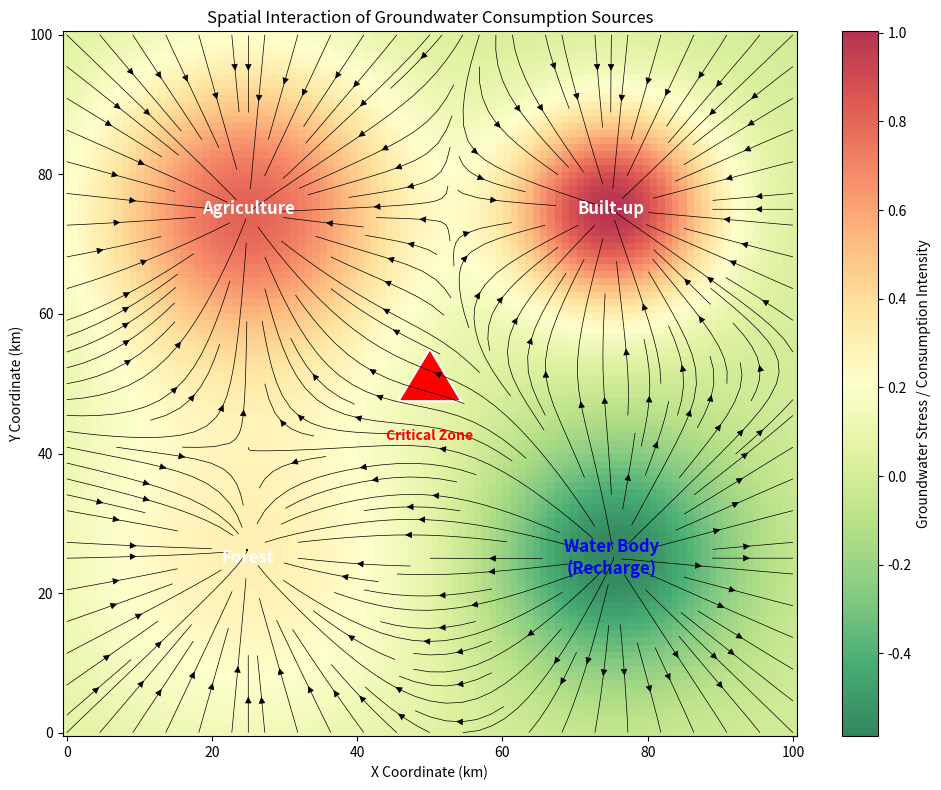

Write the Python code that produced this figure.
import numpy as np
import matplotlib.pyplot as plt
import matplotlib.patches as patches

def gaussian(x, y, x0, y0, sigma, amplitude):
    return amplitude * np.exp(-((x - x0)**2 + (y - y0)**2) / (2 * sigma**2))

def run_groundwater_model():
    # Grid Setup
    N = 100
    x = np.linspace(0, 100, N)
    y = np.linspace(0, 100, N)
    X, Y = np.meshgrid(x, y)
    
    # 1. Define Consumption Sources (Drawdown effects)
    # Head is typically reduced by consumption, so these are negative impacts (drawdowns)
    # or we can model "Consumption Pressure" as positive fields.
    
    # Source A: Agriculture (Wide, heavy consumption)
    Z_agri = gaussian(X, Y, 25, 75, 15, 0.8)
    
    # Source B: Built-up (Concentrated, very heavy)
    Z_built = gaussian(X, Y, 75, 75, 10, 1.0)
    
    # Source C: Forest (Low consumption, stable) - Maybe acts as recharge?
    # Let's assume it has a small positive effect (recharge) or very low consumption.
    # Assignment says "consumption sources", so we'll model as low consumption.
    Z_forest = gaussian(X, Y, 25, 25, 20, 0.3)
    
    # Source D: Water Bodies (Recharge source usually, or evaporation loss)
    # Let's model as a strong Recharge zone (Positive Head contribution) to make it interesting
    # OR if strictly "consumption", maybe evaporation? 
    # Let's treat it as a stabilizing factor (Recharge).
    Z_water = -1.0 * gaussian(X, Y, 75, 25, 12, 0.6) # Negative consumption = Recharge
    
    # Total Impact Field (Net Groundwater Head Change)
    # Base head = 10 units. Subtract consumption, add recharge.
    # Z_total_impact = Consumption Sum
    Z_consumption_field = Z_agri + Z_built + Z_forest + Z_water
    
    # 2. Critical Zone (Red Triangle)
    # Let's place it in the middle where interactions happen
    poi_x, poi_y = 50, 50
    
    # 3. Calculate Gradients (Flow vectors)
    # Groundwater flows from High Head to Low Head. 
    # If Z represents "Drawdown", flow is TOWARDS high Z.
    # If Z represents "Head", flow is AWAY from high Z.
    # Let's assume Z_consumption_field is "Stress/Drawdown". 
    # So flow is induced towards the peaks of this field.
    Dy, Dx = np.gradient(Z_consumption_field)
    
    # Visualization
    fig, ax = plt.subplots(figsize=(10, 8))
    
    # Heatmap
    c = ax.pcolormesh(X, Y, Z_consumption_field, cmap='RdYlGn_r', shading='auto', alpha=0.8)
    cbar = fig.colorbar(c, ax=ax)
    cbar.set_label('Groundwater Stress / Consumption Intensity')
    
    # Streamlines / Gradient Vectors
    # Visualizing the "Pull" of consumption zones
    ax.streamplot(X, Y, Dx, Dy, color='k', density=1.5, linewidth=0.5, arrowsize=1)
    
    # Annotations
    ax.text(25, 75, 'Agriculture', ha='center', va='center', fontsize=12, fontweight='bold', color='white')
    ax.text(75, 75, 'Built-up', ha='center', va='center', fontsize=12, fontweight='bold', color='white')
    ax.text(25, 25, 'Forest', ha='center', va='center', fontsize=12, fontweight='bold', color='white')
    ax.text(75, 25, 'Water Body\n(Recharge)', ha='center', va='center', fontsize=12, fontweight='bold', color='blue')
    
    # Critical Zone Marker
    triangle = patches.RegularPolygon((poi_x, poi_y), numVertices=3, radius=5, orientation=0, color='red', label='Critical Zone', ec='white', lw=1.5)
    ax.add_patch(triangle)
    ax.text(poi_x, poi_y-8, 'Critical Zone', ha='center', color='red', fontweight='bold')
    
    ax.set_title('Spatial Interaction of Groundwater Consumption Sources')
    ax.set_xlabel('X Coordinate (km)')
    ax.set_ylabel('Y Coordinate (km)')
    
    plt.tight_layout()
    plt.savefig('groundwater_model.png')
    print("Spatial model complete. Heatmap saved to groundwater_model.png")

if __name__ == "__main__":
    run_groundwater_model()
